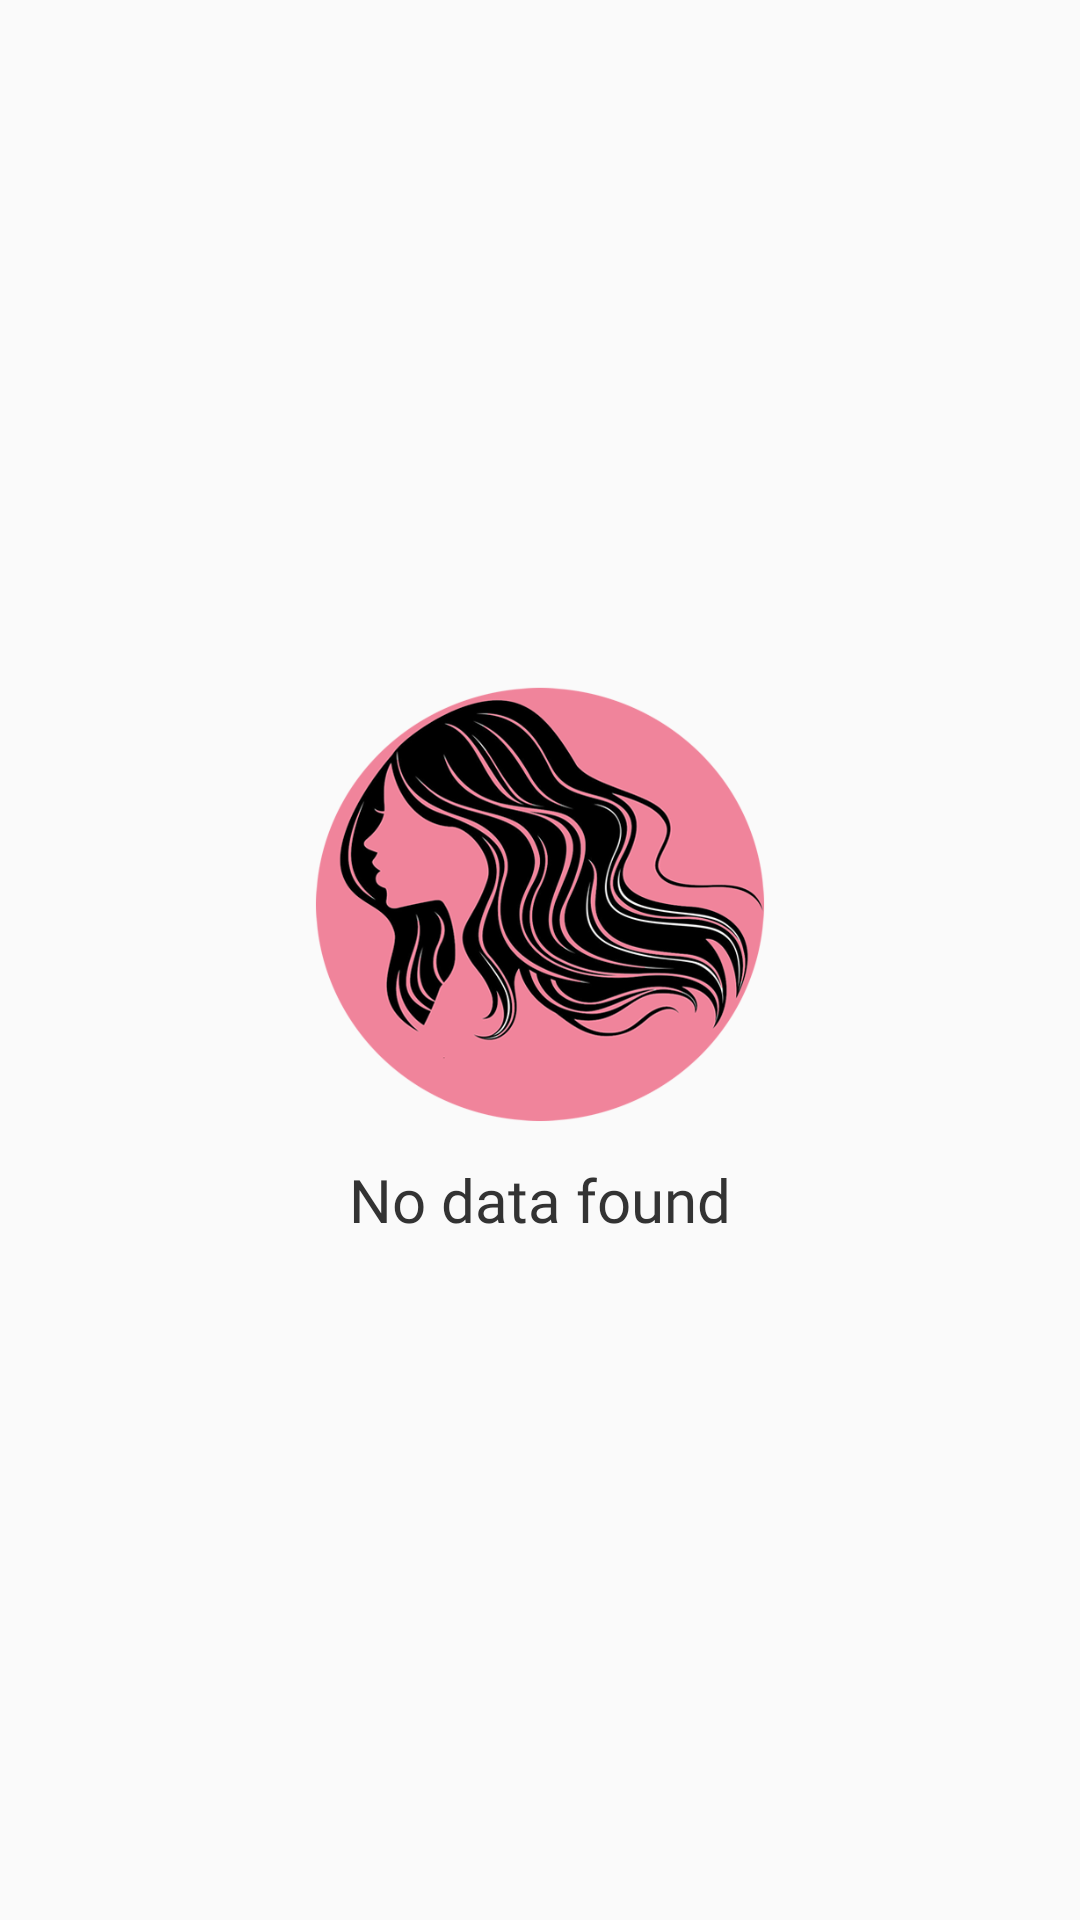

Android layout source for this screen:
<!-- AndroidManifest.xml: application theme AppTheme -->
<!-- res/layout/layout_no_data_recycler.xml -->
<?xml version="1.0" encoding="utf-8"?>
<LinearLayout
    xmlns:android="http://schemas.android.com/apk/res/android"
    android:layout_width="wrap_content"
    android:layout_height="wrap_content"
    android:layout_margin="1dp"
    android:orientation="vertical"
    android:layout_gravity="center_vertical|center_horizontal"
    android:background="@color/transparent"
    android:gravity="center">

    <LinearLayout
        android:layout_width="match_parent"
        android:layout_height="wrap_content"
        android:padding="10dp"
        android:orientation="vertical">

        <ImageView
            android:layout_width="150dp"
            android:layout_height="150dp"
            android:src="@drawable/ic_launcher"
            android:scaleType="fitCenter"
            android:layout_gravity="center"/>

        <TextView
            android:id="@+id/message"
            android:layout_width="match_parent"
            android:layout_height="wrap_content"
            android:gravity="center"
            android:text="No data found"
            android:fontFamily="@font/aldrich"
            android:textSize="20sp"
            android:layout_marginTop="10dp"
            android:textColor="@color/text_color"/>

    </LinearLayout>

</LinearLayout>
<!-- resources referenced by this layout -->
<resources>
  <color name="text_color">#333333</color>
  <color name="transparent">#00000000</color>
  <!-- drawable ic_launcher: png bitmap (drawable, 357379 bytes) -->
  <style name="AppTheme" parent="Theme.AppCompat.Light.DarkActionBar">
          
          <item name="colorPrimary">@color/colorPrimary</item>
          <item name="colorPrimaryDark">@color/colorPrimaryDark</item>
          <item name="colorAccent">@color/colorAccent</item>
      </style>
  <color name="colorPrimary">#F0849B</color>
  <color name="colorPrimaryDark">#F0849B</color>
  <color name="colorAccent">#9C27B0</color>
</resources>
